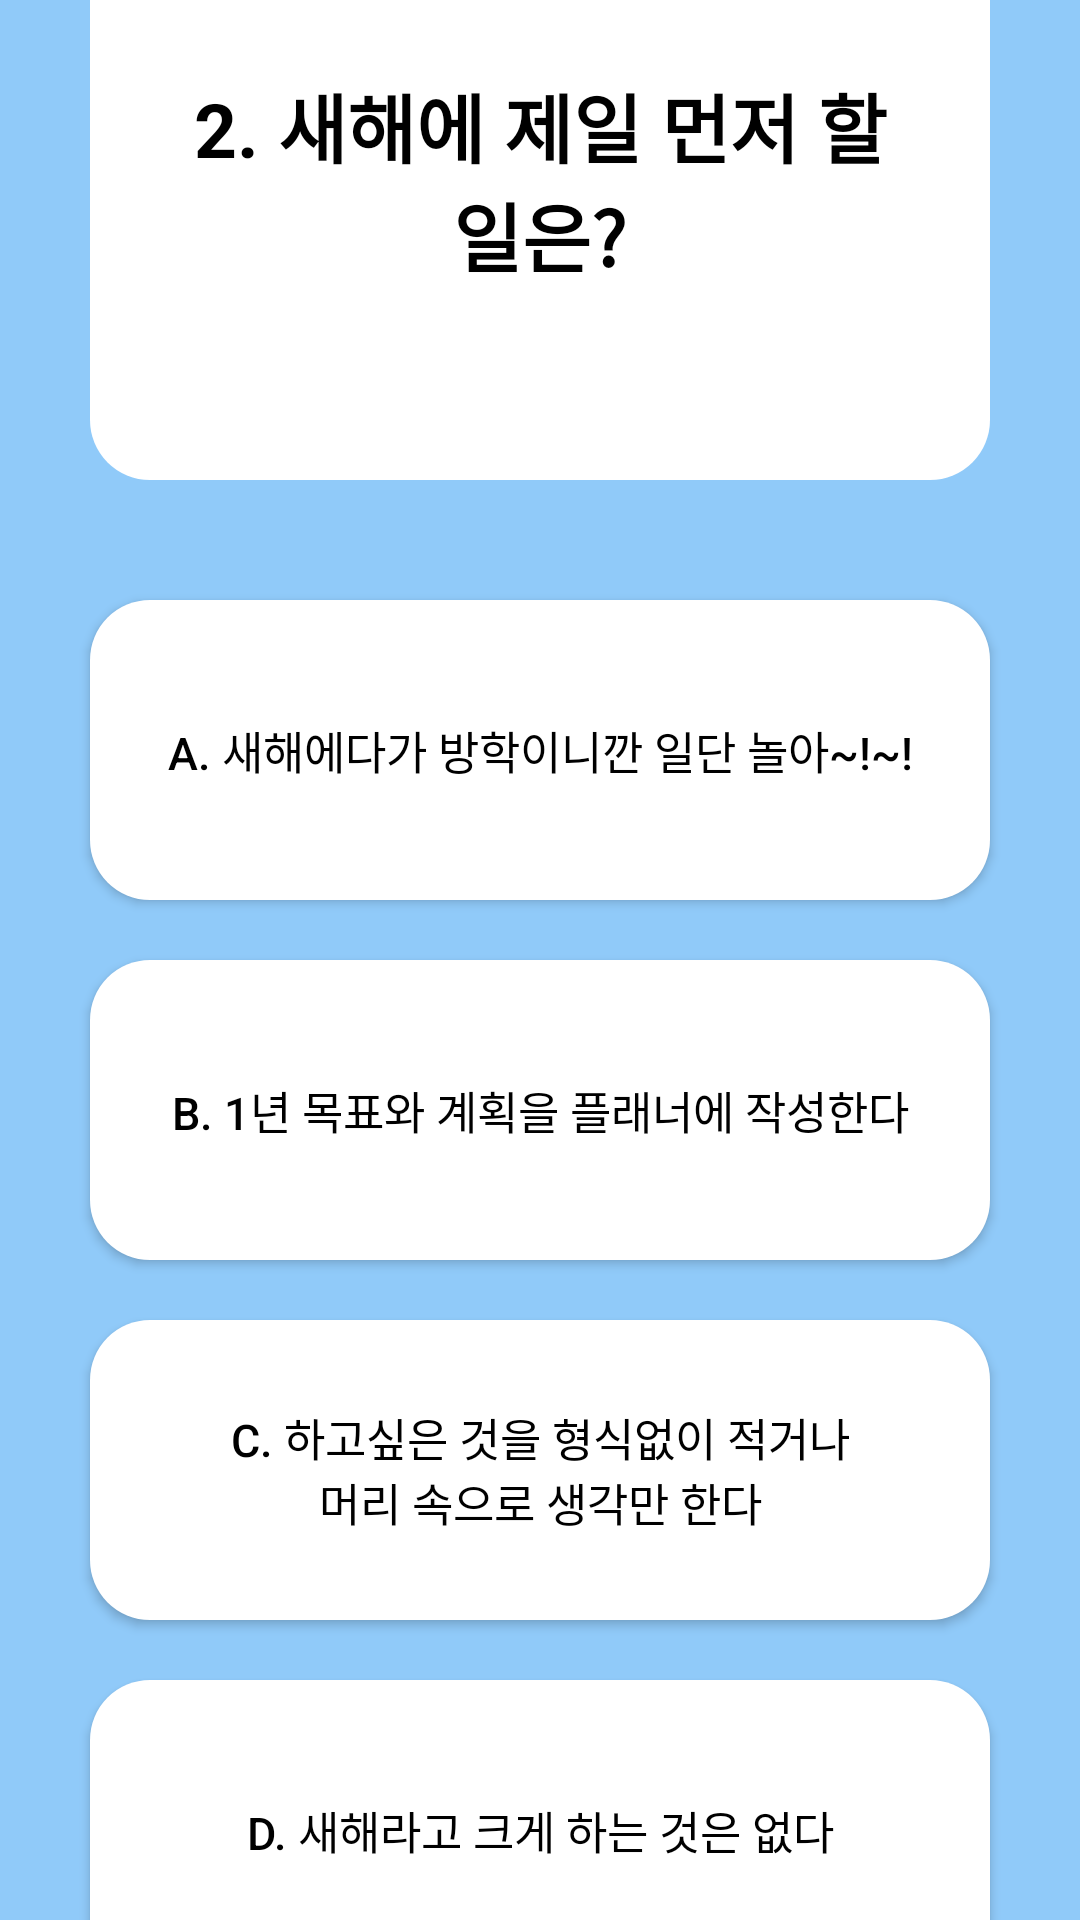

The Android layout XML behind this screen, and the referenced resources:
<!-- AndroidManifest.xml: application theme Theme.TtsTJ -->
<!-- res/layout/activity_question2.xml -->
<?xml version="1.0" encoding="utf-8"?>
<LinearLayout xmlns:android="http://schemas.android.com/apk/res/android"
    android:orientation="vertical"
    android:layout_width="match_parent"
    android:layout_height="match_parent"
    android:gravity="center_vertical"
    android:background="#90caf9">

    <LinearLayout
        android:layout_width="300dp"
        android:layout_height="200dp"
        android:background="@drawable/radius"
        android:layout_gravity="center"
        android:gravity="center"
        android:padding="20dp"
        android:layout_marginBottom="40dp"
        android:orientation="vertical">

        <TextView
            android:layout_width="wrap_content"
            android:layout_height="wrap_content"
            android:gravity="center"
            android:text="@string/question2"
            android:textSize="25dp"
            android:textColor="@color/black"
            android:textStyle="bold"/>

    </LinearLayout>

    <Button
        android:id="@+id/btn_q2_answer1"
        android:layout_width="300dp"
        android:layout_height="100dp"
        android:background="@drawable/radius"
        android:layout_gravity="center"
        android:gravity="center"
        android:padding="20dp"
        android:layout_marginBottom="20dp"
        android:orientation="vertical"
        android:text="@string/question2_answer1"
        android:textSize="15dp"
        android:textColor="@color/black"/>

    <Button
        android:id="@+id/btn_q2_answer2"
        android:layout_width="300dp"
        android:layout_height="100dp"
        android:background="@drawable/radius"
        android:layout_gravity="center"
        android:gravity="center"
        android:padding="20dp"
        android:layout_marginBottom="20dp"
        android:orientation="vertical"
        android:text="@string/question2_answer2"
        android:textSize="15dp"
        android:textColor="@color/black"/>

    <Button
        android:id="@+id/btn_q2_answer3"
        android:layout_width="300dp"
        android:layout_height="100dp"
        android:background="@drawable/radius"
        android:layout_gravity="center"
        android:gravity="center"
        android:padding="20dp"
        android:layout_marginBottom="20dp"
        android:orientation="vertical"
        android:text="@string/question2_answer3"
        android:textSize="15dp"
        android:textColor="@color/black"/>

    <Button
        android:id="@+id/btn_q2_answer4"
        android:layout_width="300dp"
        android:layout_height="100dp"
        android:background="@drawable/radius"
        android:layout_gravity="center"
        android:gravity="center"
        android:padding="20dp"
        android:layout_marginBottom="20dp"
        android:orientation="vertical"
        android:text="@string/question2_answer4"
        android:textSize="15dp"
        android:textColor="@color/black"/>

</LinearLayout>
<!-- resources referenced by this layout -->
<resources>
  <color name="black">#FF000000</color>
  <!-- drawable radius (drawable) -->
  <?xml version="1.0" encoding="utf-8"?>
  <selector xmlns:android="http://schemas.android.com/apk/res/android">
      <item android:state_pressed="false">
          <shape xmlns:android="http://schemas.android.com/apk/res/android"
              android:padding="10dp"
              android:shape="rectangle" >
              <solid android:color="#fff" />
              <corners
                  android:bottomLeftRadius="20dp"
                  android:bottomRightRadius="20dp"
                  android:topLeftRadius="20dp"
                  android:topRightRadius="20dp" />
  
          </shape>
      </item>
  
      <item android:state_pressed="true" >
          <shape xmlns:android="http://schemas.android.com/apk/res/android"
              android:padding="10dp"
              android:shape="rectangle" >
              <solid android:color="#5d99c6" />
              <corners
                  android:bottomLeftRadius="20dp"
                  android:bottomRightRadius="20dp"
                  android:topLeftRadius="20dp"
                  android:topRightRadius="20dp" />
  
          </shape>
      </item>
  
  </selector>
  <string name="question2">2. 새해에 제일 먼저 할 일은?</string>
  <string name="question2_answer1">a. 새해에다가 방학이니깐 일단 놀아~!~!</string>
  <string name="question2_answer2">b. 1년 목표와 계획을 플래너에 작성한다</string>
  <string name="question2_answer3">c. 하고싶은 것을 형식없이 적거나\n머리 속으로 생각만 한다</string>
  <string name="question2_answer4">d. 새해라고 크게 하는 것은 없다</string>
  <style name="Theme.TtsTJ" parent="Theme.MaterialComponents.DayNight.DarkActionBar">
          
          <item name="colorPrimary">@color/purple_500</item>
          <item name="colorPrimaryVariant">@color/purple_700</item>
          <item name="colorOnPrimary">@color/white</item>
          
          <item name="colorSecondary">@color/teal_200</item>
          <item name="colorSecondaryVariant">@color/teal_700</item>
          <item name="colorOnSecondary">@color/black</item>
          
          <item name="android:statusBarColor" tools:targetApi="l">?attr/colorPrimaryVariant</item>
          
      </style>
  <color name="purple_500">#FF6200EE</color>
  <color name="purple_700">#FF3700B3</color>
  <color name="white">#FFFFFFFF</color>
  <color name="teal_200">#FF03DAC5</color>
  <color name="teal_700">#FF018786</color>
</resources>
